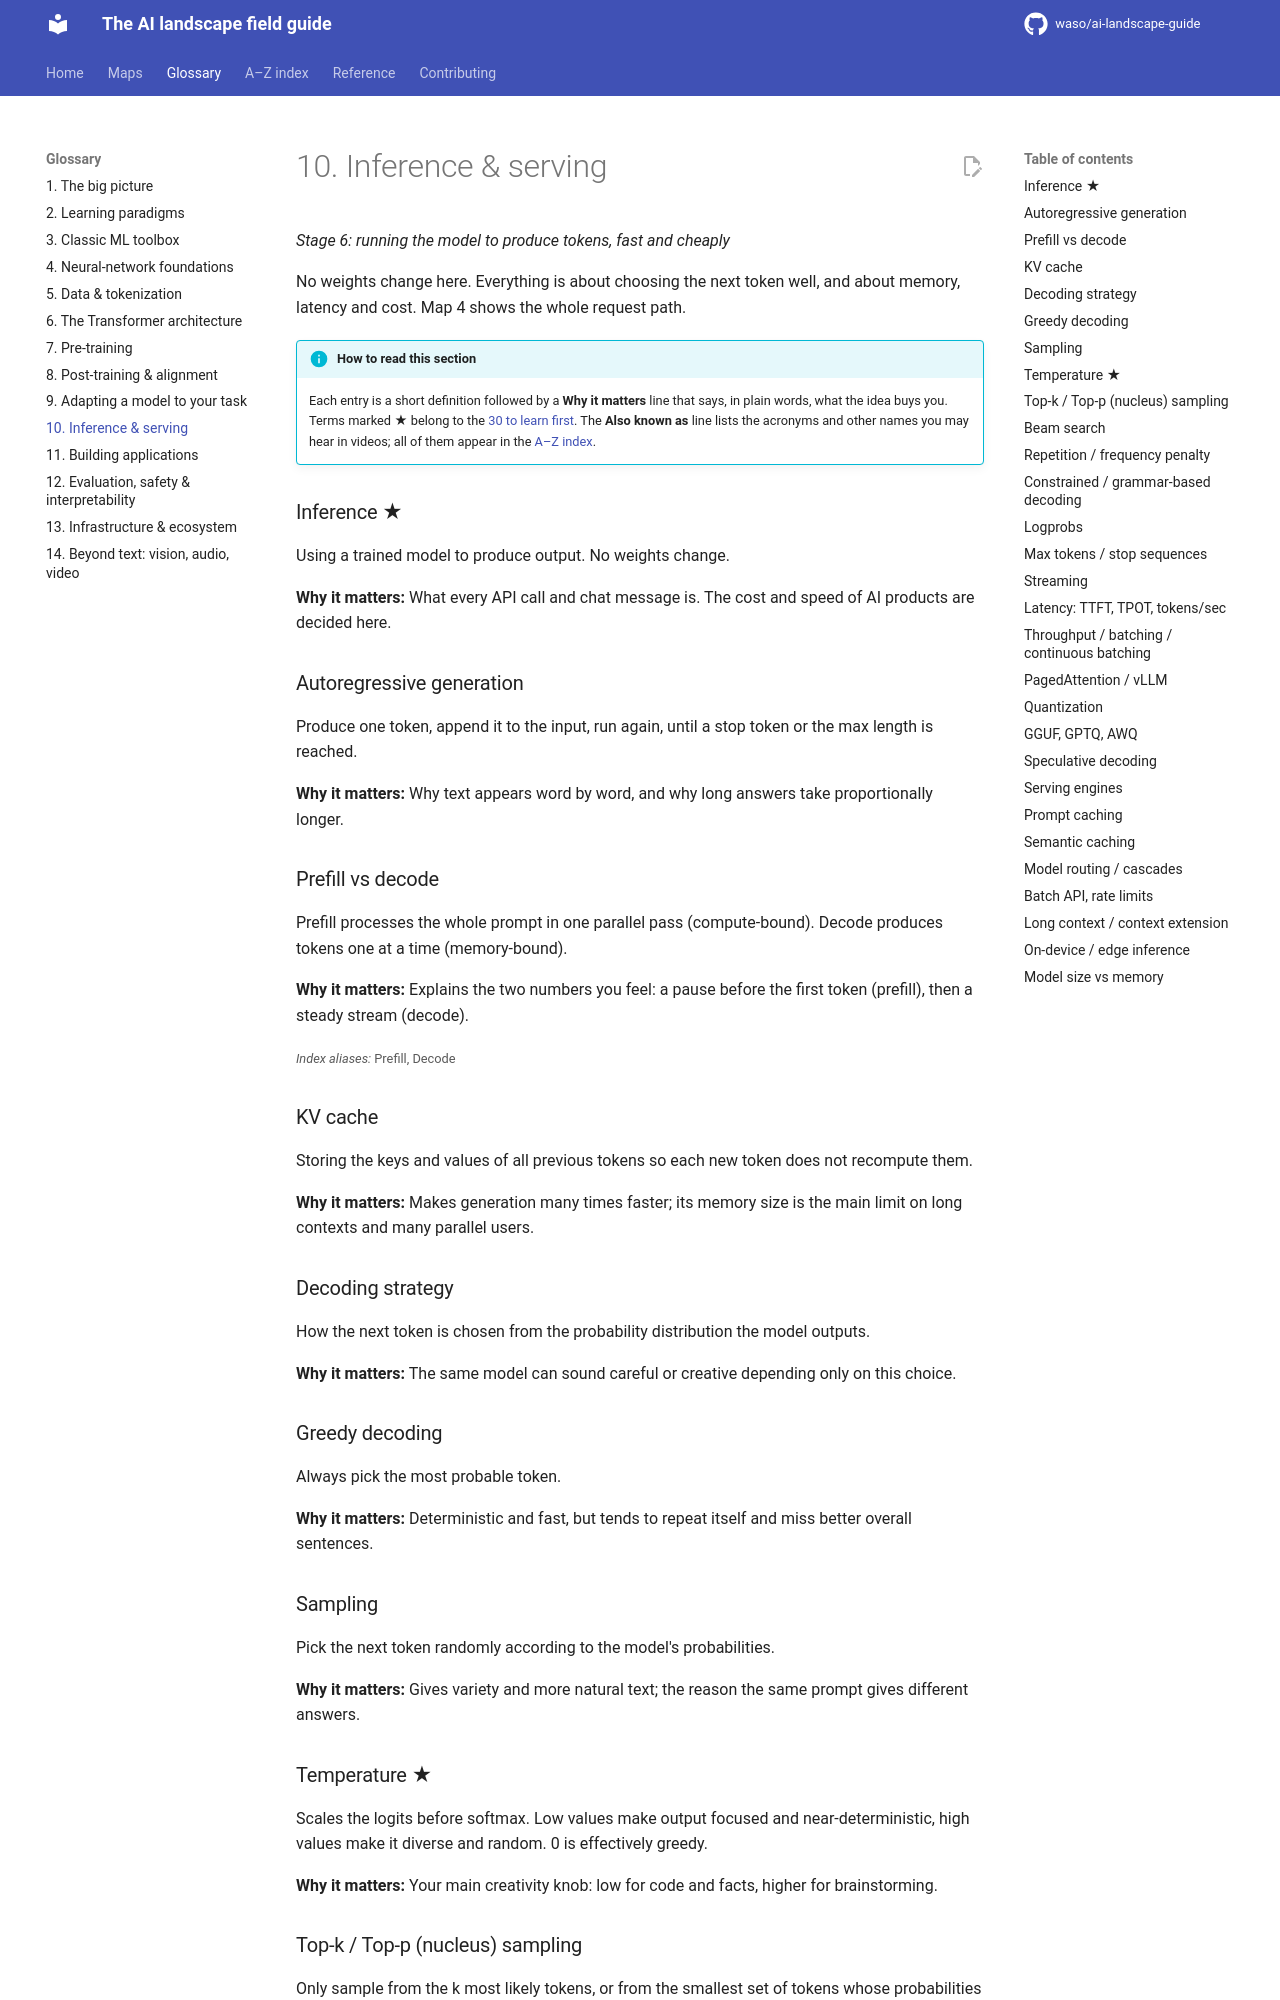

repository: waso/ai-landscape-guide · page: glossary/10-inference-serving/index.html · generator: mkdocs

# 10. Inference & serving

*Stage 6: running the model to produce tokens, fast and cheaply*

No weights change here. Everything is about choosing the next token well, and about memory, latency and cost. Map 4 shows the whole request path.

!!! info "How to read this section"
    Each entry is a short definition followed by a **Why it matters** line that says, in plain words, what the idea buys you. Terms marked ★ belong to the [30 to learn first](../index.md#learn-these-30-first). The **Also known as** line lists the acronyms and other names you may hear in videos; all of them appear in the [A–Z index](../index-a-z.md).

### Inference ★ <a id="inference"></a>
Using a trained model to produce output. No weights change.

**Why it matters:** What every API call and chat message is. The cost and speed of AI products are decided here.

### Autoregressive generation <a id="autoregressive-generation"></a>
Produce one token, append it to the input, run again, until a stop token or the max length is reached.

**Why it matters:** Why text appears word by word, and why long answers take proportionally longer.

### Prefill vs decode <a id="prefill-vs-decode"></a>
Prefill processes the whole prompt in one parallel pass (compute-bound). Decode produces tokens one at a time (memory-bound).

**Why it matters:** Explains the two numbers you feel: a pause before the first token (prefill), then a steady stream (decode).

<small>*Index aliases:* Prefill, Decode</small>

### KV cache <a id="kv-cache"></a>
Storing the keys and values of all previous tokens so each new token does not recompute them.

**Why it matters:** Makes generation many times faster; its memory size is the main limit on long contexts and many parallel users.

### Decoding strategy <a id="decoding-strategy"></a>
How the next token is chosen from the probability distribution the model outputs.

**Why it matters:** The same model can sound careful or creative depending only on this choice.

### Greedy decoding <a id="greedy-decoding"></a>
Always pick the most probable token.

**Why it matters:** Deterministic and fast, but tends to repeat itself and miss better overall sentences.

### Sampling <a id="sampling"></a>
Pick the next token randomly according to the model's probabilities.

**Why it matters:** Gives variety and more natural text; the reason the same prompt gives different answers.

### Temperature ★ <a id="temperature"></a>
Scales the logits before softmax. Low values make output focused and near-deterministic, high values make it diverse and random. 0 is effectively greedy.

**Why it matters:** Your main creativity knob: low for code and facts, higher for brainstorming.
